4-way image classification set "data" from GitHub (azief27saclolo/Thesis-Project); label vocabulary: early blight leaf, healthy leaf, late blight leaf, septoria leaf.

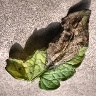
Label: late blight leaf

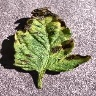
Label: early blight leaf

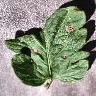
Label: early blight leaf

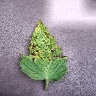
Label: septoria leaf

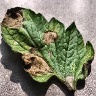
Label: late blight leaf

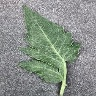
Label: healthy leaf
